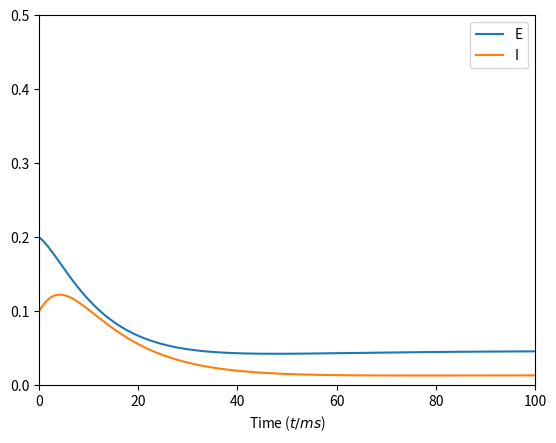

Generate this figure with matplotlib:
from dataclasses import dataclass
from scipy.integrate import solve_ivp
import numpy as np


@dataclass
class Params:
    # coupling
    w_ee: float = 12
    w_ei: float = 10
    w_ie: float = 15
    w_ii: float = 0
    # input
    P: float = 1.25
    Q: float = 0
    # decay
    tau_e: float = 10  # ms
    tau_i: float = 10  # ms


def f(x: float, a: float = 1.3, m: float = 4.0):
    return 1.0 / (1.0 + np.exp(-a * (x - m)))


def wilson_cowan(t, y, ps: Params):
    E, I = y

    dE = (-E + f(ps.w_ee * E - ps.w_ei * I + ps.P)) / ps.tau_e
    dI = (-I + f(ps.w_ie * E - ps.w_ii * I + ps.Q)) / ps.tau_i

    return [dE, dI]


def step(t, dt, y, ps: Params):
    sol = solve_ivp(fun=wilson_cowan, t_span=[t, t + dt], y0=y, args=(ps,))
    return sol.y[:, 1]


if __name__ == "__main__":
    import matplotlib.pyplot as plt

    y = np.array([0.2, 0.1])
    dt = 0.01
    ps = Params()

    t = 0
    ts = [t]
    Es = [y[0]]
    Is = [y[1]]
    while t < 100:
        y = step(0, dt, y, ps)
        t += dt
        ts.append(t)
        Es.append(y[0])
        Is.append(y[1])

    fg, ax = plt.subplots()
    ax.plot(ts, Es, label="E")
    ax.plot(ts, Is, label="I")
    ax.set_ylim(0, 0.5)
    ax.set_xlim(0, 100)
    ax.set_xlabel("Time ($t/ms$)")
    ax.legend()
    fg.savefig("wilson-cowan.svg")
